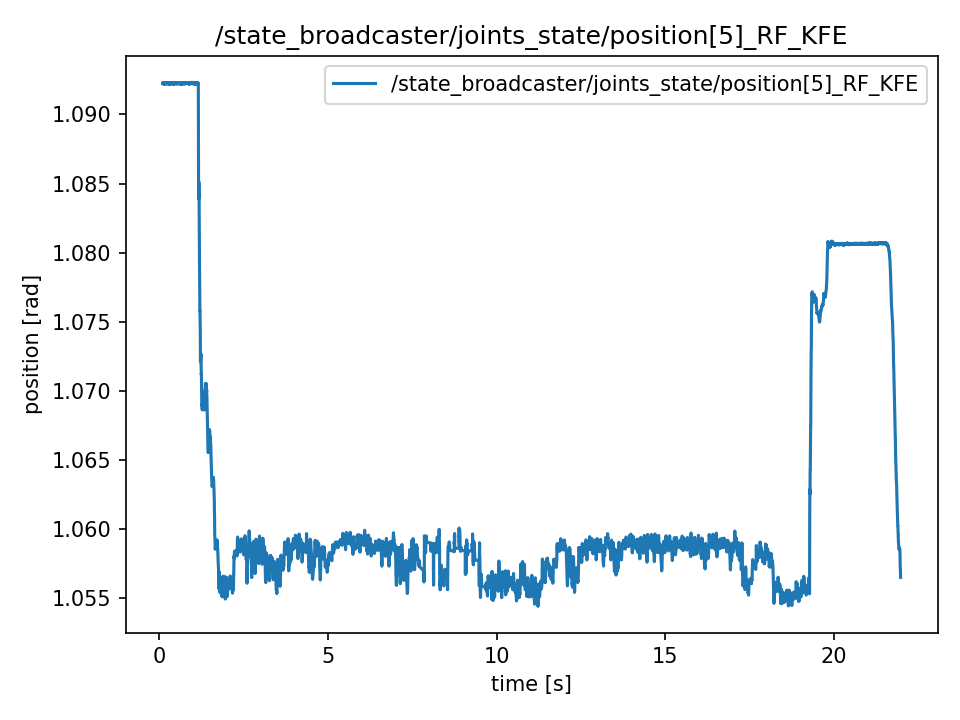

Source data for this figure (header and first rows):
t, value
0.1165, 1.092
0.1165, 1.092
0.1165, 1.092
0.1184, 1.092
0.1204, 1.092
0.1223, 1.092
0.1242, 1.092
0.1271, 1.092
0.1314, 1.092
0.1314, 1.092
0.1332, 1.092
0.1343, 1.092
0.1356, 1.092
0.1382, 1.092
0.1398, 1.092
0.1424, 1.092
0.1442, 1.092
0.1457, 1.092
0.1479, 1.092
0.1497, 1.092
0.1527, 1.092
0.1541, 1.092
0.1556, 1.092
0.1577, 1.092
0.1598, 1.092
0.1633, 1.092
0.164, 1.092
0.1664, 1.092
0.1677, 1.092
0.1698, 1.092
0.1719, 1.092
0.1746, 1.092
0.1759, 1.092
0.1778, 1.092
0.1822, 1.092
0.1827, 1.092
0.1845, 1.092
0.1861, 1.092
0.1885, 1.092
0.1906, 1.092
0.195, 1.092
0.195, 1.092
0.1973, 1.092
0.1982, 1.092
0.2012, 1.092
0.2065, 1.092
0.2072, 1.092
0.2072, 1.092
0.2081, 1.092
0.2102, 1.092
0.212, 1.092
0.2143, 1.092
0.2162, 1.092
0.2193, 1.092
0.2237, 1.092
0.2237, 1.092
0.2249, 1.092
0.2266, 1.092
0.228, 1.092
0.2304, 1.092
... 10,867 more rows
